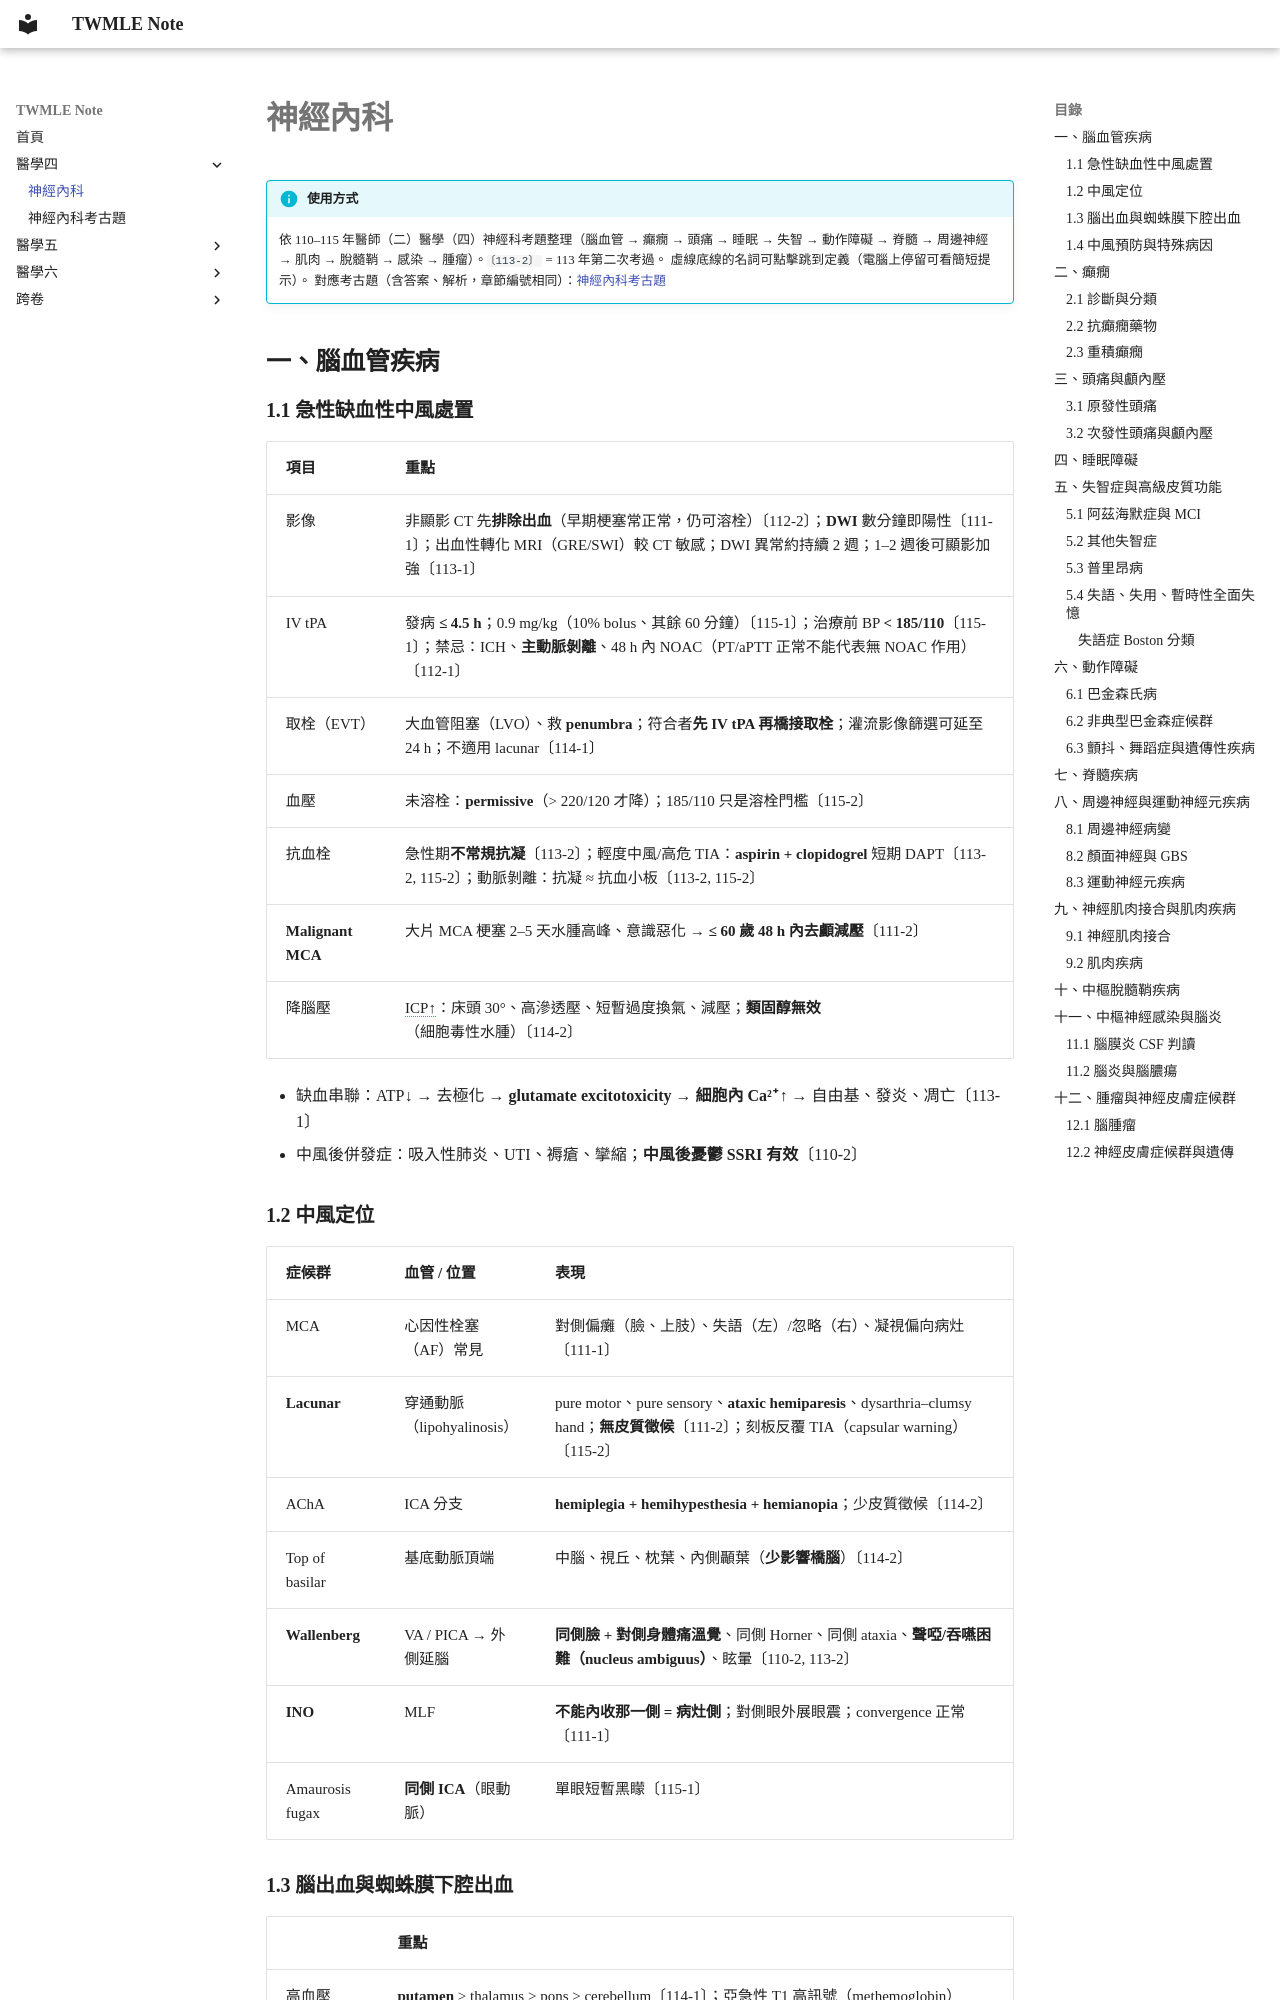

repository: HenryChou99/TWMLE-note · page: 醫學四/神經內科/index.html · generator: mkdocs

# 神經內科

!!! info "使用方式"
    依 110–115 年醫師（二）醫學（四）神經科考題整理（腦血管 → 癲癇 → 頭痛 → 睡眠 → 失智 → 動作障礙 → 脊髓 → 周邊神經 → 肌肉 → 脫髓鞘 → 感染 → 腫瘤）。`〔113-2〕` = 113 年第二次考過。
    虛線底線的名詞可點擊跳到定義（電腦上停留可看簡短提示）。
    對應考古題（含答案、解析，章節編號相同）：[神經內科考古題](神經內科考古題.md)

## 一、腦血管疾病

### 1.1 急性缺血性中風處置

| 項目 | 重點 |
|---|---|
| 影像 | 非顯影 CT 先**排除出血**（早期梗塞常正常，仍可溶栓）〔112-2〕；**DWI** 數分鐘即陽性〔111-1〕；出血性轉化 MRI（GRE/SWI）較 CT 敏感；DWI 異常約持續 2 週；1–2 週後可顯影加強〔113-1〕 |
| IV tPA | 發病 **≤ 4.5 h**；0.9 mg/kg（10% bolus、其餘 60 分鐘）〔115-1〕；治療前 BP **< 185/110**〔115-1〕；禁忌：ICH、**主動脈剝離**、48 h 內 NOAC（PT/aPTT 正常不能代表無 NOAC 作用）〔112-1〕 |
| 取栓（EVT） | 大血管阻塞（LVO）、救 **penumbra**；符合者**先 IV tPA 再橋接取栓**；灌流影像篩選可延至 24 h；不適用 lacunar〔114-1〕 |
| 血壓 | 未溶栓：**permissive**（> 220/120 才降）；185/110 只是溶栓門檻〔115-2〕 |
| 抗血栓 | 急性期**不常規抗凝**〔113-2〕；輕度中風/高危 TIA：**aspirin + clopidogrel** 短期 DAPT〔113-2, 115-2〕；動脈剝離：抗凝 ≈ 抗血小板〔113-2, 115-2〕 |
| **Malignant MCA**{ #malignant-mca } | 大片 MCA 梗塞 2–5 天水腫高峰、意識惡化 → **≤ 60 歲 48 h 內去顱減壓**〔111-2〕 |
| 降腦壓 | [ICP↑](#cushing "Cushing triad：高血壓、心搏過緩、呼吸不規則")：床頭 30°、高滲透壓、短暫過度換氣、減壓；**類固醇無效**（細胞毒性水腫）〔114-2〕 |

- 缺血串聯：ATP↓ → 去極化 → **glutamate excitotoxicity** → **細胞內 Ca²⁺↑** → 自由基、發炎、凋亡〔113-1〕
- 中風後併發症：吸入性肺炎、UTI、褥瘡、攣縮；**中風後憂鬱 SSRI 有效**〔110-2〕

### 1.2 中風定位

| 症候群 | 血管 / 位置 | 表現 |
|---|---|---|
| MCA | 心因性栓塞（AF）常見 | 對側偏癱（臉、上肢）、失語（左）/忽略（右）、凝視偏向病灶〔111-1〕 |
| **Lacunar**{ #lacunar } | 穿通動脈（lipohyalinosis） | pure motor、pure sensory、**ataxic hemiparesis**、dysarthria–clumsy hand；**無皮質徵候**〔111-2〕；刻板反覆 TIA（capsular warning）〔115-2〕 |
| AChA | ICA 分支 | **hemiplegia + hemihypesthesia + hemianopia**；少皮質徵候〔114-2〕 |
| Top of basilar | 基底動脈頂端 | 中腦、視丘、枕葉、內側顳葉（**少影響橋腦**）〔114-2〕 |
| **Wallenberg**{ #wallenberg } | VA / PICA → 外側延腦 | **同側臉 + 對側身體痛溫覺**、同側 Horner、同側 ataxia、**聲啞/吞嚥困難（nucleus ambiguus）**、眩暈〔110-2, 113-2〕 |
| **INO**{ #ino } | MLF | **不能內收那一側 = 病灶側**；對側眼外展眼震；convergence 正常〔111-1〕 |
| Amaurosis fugax | **同側 ICA**（眼動脈） | 單眼短暫黑矇〔115-1〕 |
